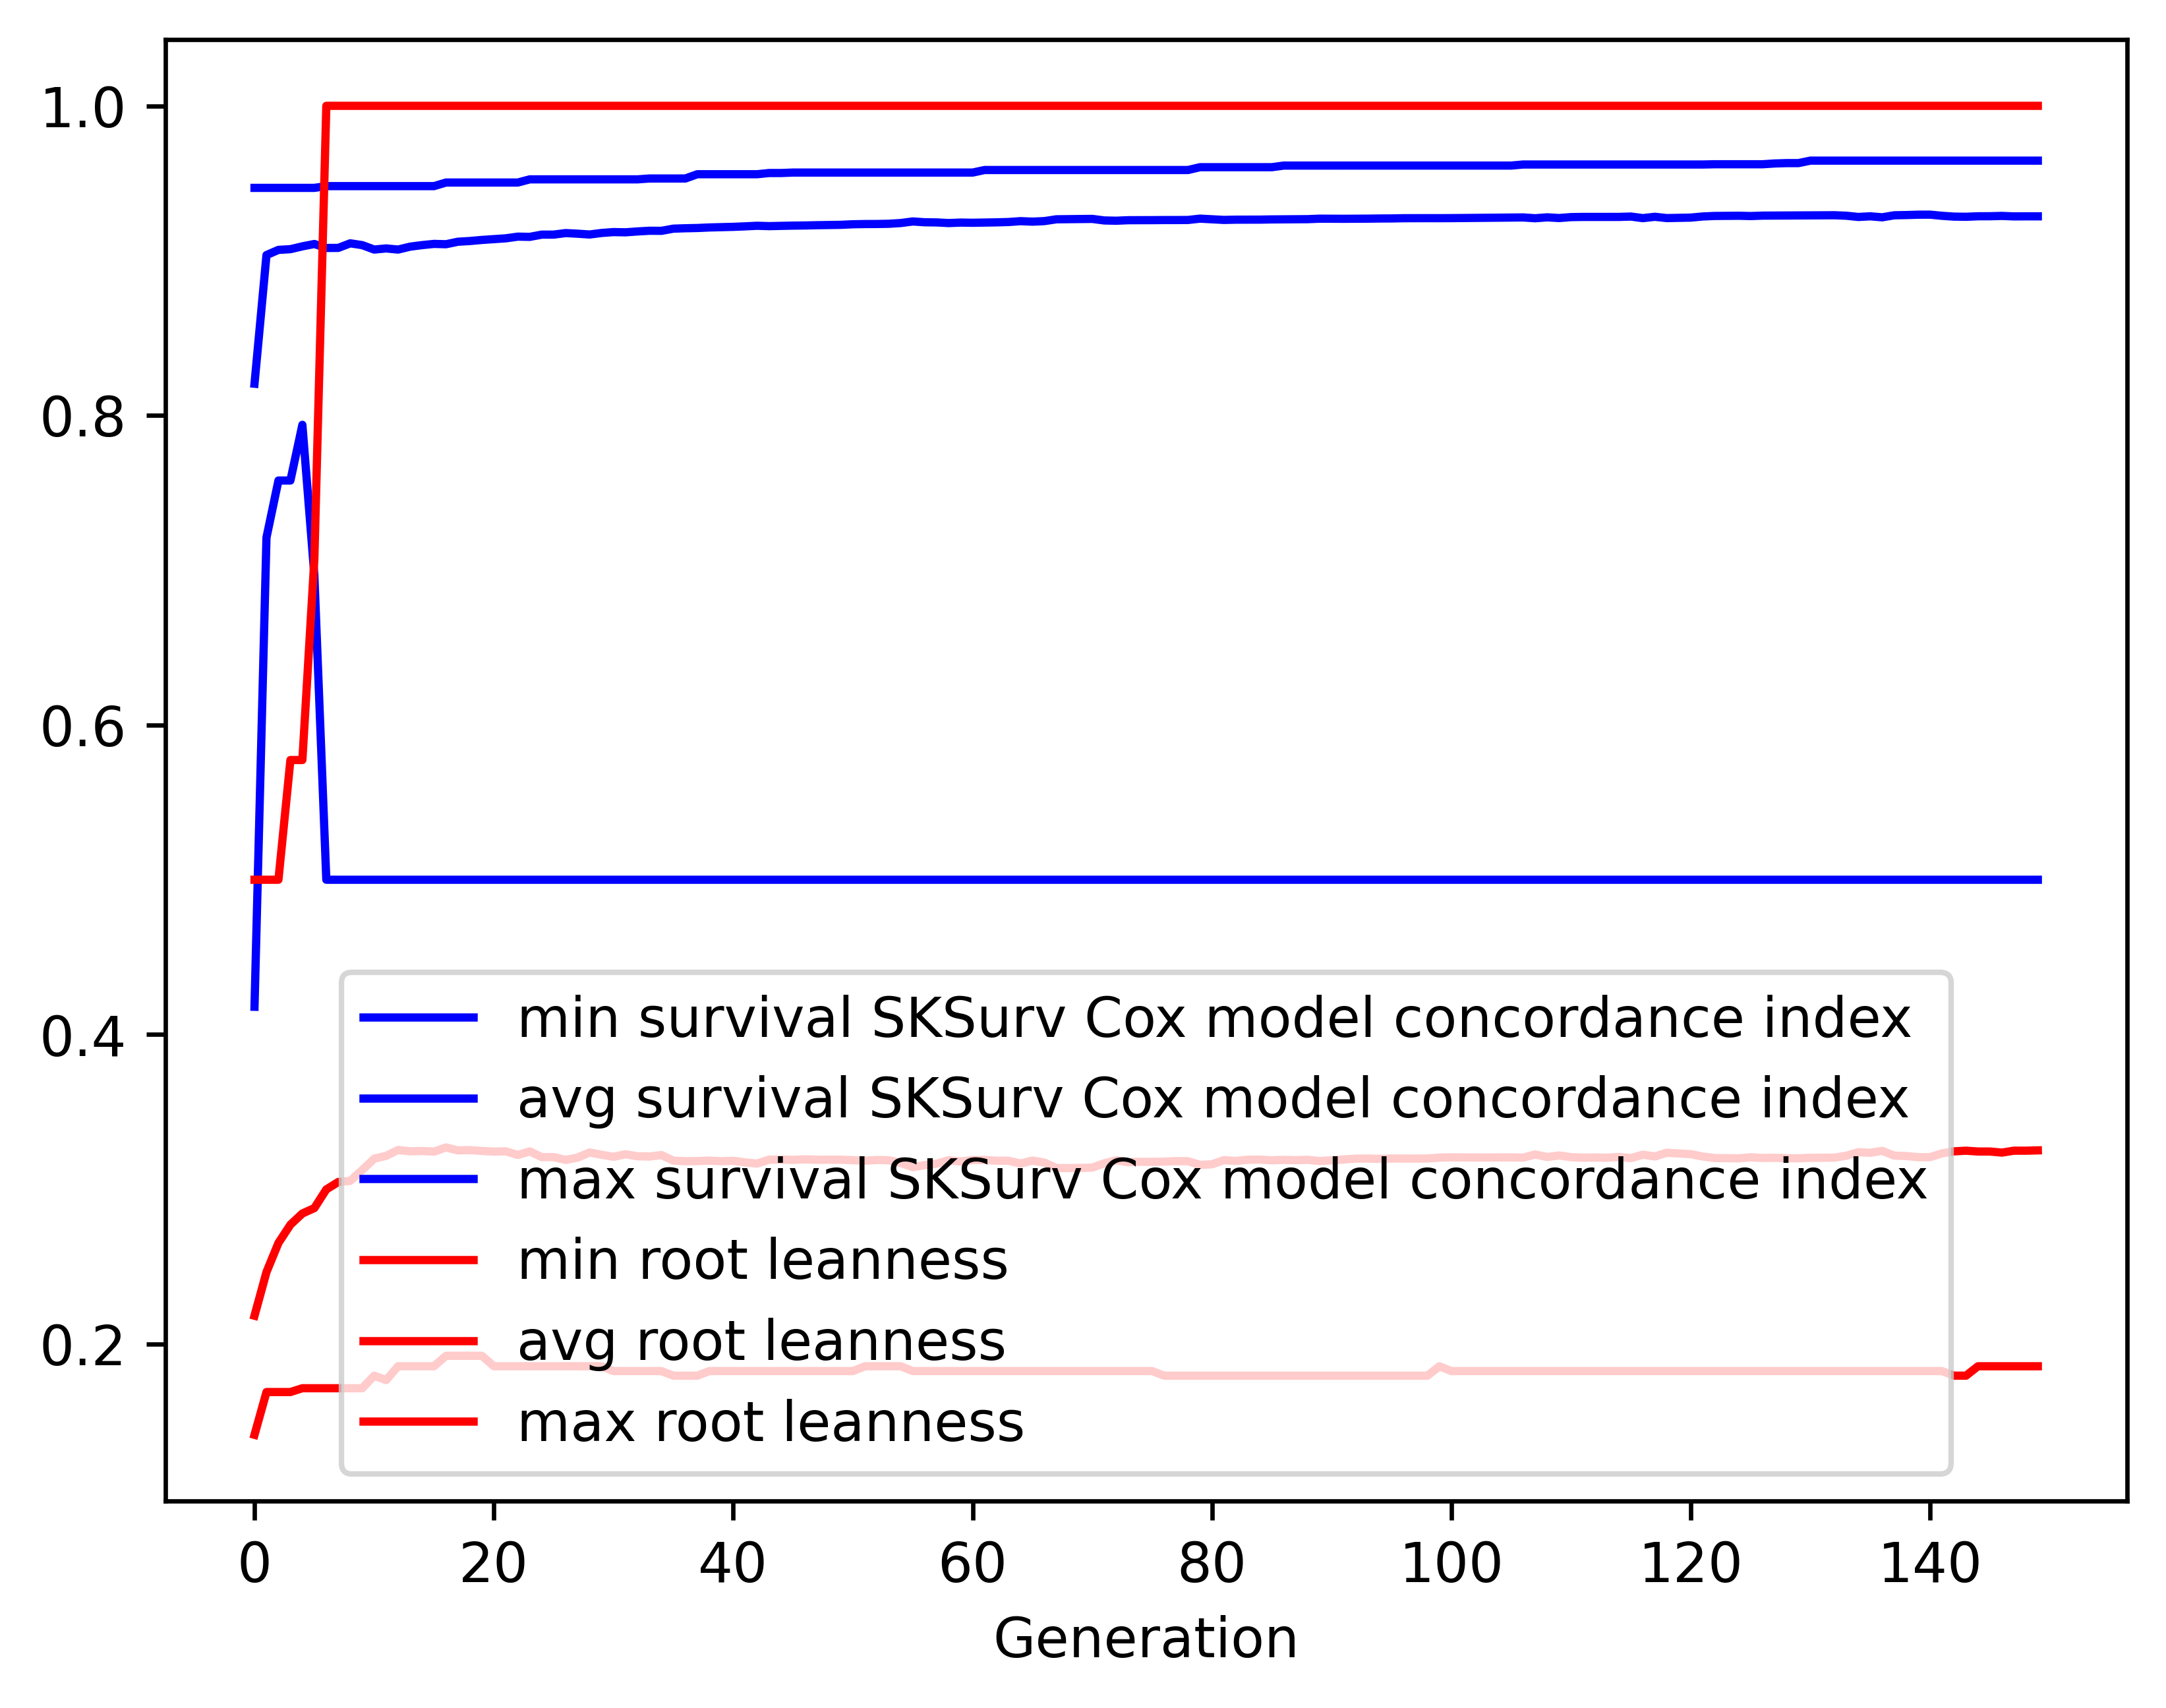

The data file committed next to this chart (first rows):
gen, evals, gen_feats, explored, survival SKSurv Cox model concordance in…, survival SKSurv Cox model concordance in…, survival SKSurv Cox model concordance in…, survival SKSurv Cox model concordance in…, root leanness_min, root leanness_avg, root leanness_max, root leanness_std
0, 500, 459, 459, 0.4179, 0.8205, 0.947, 0.1236, 0.1414, 0.2183, 0.5, 0.057
1, 388, 594, 698, 0.7211, 0.9036, 0.947, 0.02408, 0.169, 0.2465, 0.5, 0.05656
2, 381, 546, 933, 0.7579, 0.9069, 0.947, 0.02354, 0.169, 0.2654, 0.5, 0.06246
3, 376, 543, 1179, 0.7579, 0.9074, 0.947, 0.02768, 0.169, 0.2771, 0.5774, 0.07185
4, 368, 530, 1387, 0.7939, 0.9092, 0.947, 0.02718, 0.1715, 0.2844, 0.5774, 0.07856
5, 371, 525, 1595, 0.6967, 0.9107, 0.947, 0.03048, 0.1715, 0.2879, 0.7071, 0.08695
6, 379, 548, 1799, 0.5, 0.9082, 0.9481, 0.04263, 0.1715, 0.2999, 1.0, 0.103
7, 383, 528, 2003, 0.5, 0.9082, 0.9481, 0.0462, 0.1715, 0.3047, 1.0, 0.1121
8, 366, 506, 2178, 0.5, 0.9112, 0.9481, 0.04016, 0.1715, 0.3055, 1.0, 0.1138
9, 364, 484, 2349, 0.5, 0.91, 0.9481, 0.044, 0.1715, 0.3125, 1.0, 0.1173
10, 384, 496, 2554, 0.5, 0.9071, 0.9481, 0.05522, 0.1796, 0.3198, 1.0, 0.1283
11, 381, 509, 2732, 0.5, 0.9079, 0.9481, 0.0554, 0.1768, 0.3216, 1.0, 0.1288
12, 376, 517, 2910, 0.5, 0.9071, 0.9481, 0.05798, 0.1857, 0.3254, 1.0, 0.133
13, 378, 497, 3089, 0.5, 0.909, 0.9481, 0.05521, 0.1857, 0.3245, 1.0, 0.1318
14, 351, 446, 3245, 0.5, 0.91, 0.9481, 0.05401, 0.1857, 0.3248, 1.0, 0.1316
15, 361, 465, 3407, 0.5, 0.9108, 0.9481, 0.05398, 0.1857, 0.3244, 1.0, 0.1319
16, 396, 481, 3565, 0.5, 0.9106, 0.9504, 0.05422, 0.1925, 0.327, 1.0, 0.133
17, 385, 451, 3698, 0.5, 0.9122, 0.9504, 0.0517, 0.1925, 0.3251, 1.0, 0.1314
18, 374, 490, 3847, 0.5, 0.9127, 0.9504, 0.05181, 0.1925, 0.3253, 1.0, 0.1313
19, 387, 449, 3966, 0.5, 0.9134, 0.9504, 0.05148, 0.1925, 0.3248, 1.0, 0.1317
20, 363, 469, 4095, 0.5, 0.9139, 0.9504, 0.05113, 0.1857, 0.3244, 1.0, 0.132
21, 389, 494, 4248, 0.5, 0.9144, 0.9504, 0.05063, 0.1857, 0.3245, 1.0, 0.1319
22, 361, 462, 4379, 0.5, 0.9155, 0.9504, 0.05001, 0.1857, 0.3222, 1.0, 0.1325
23, 379, 475, 4516, 0.5, 0.9153, 0.9525, 0.04994, 0.1857, 0.3245, 1.0, 0.1319
24, 381, 451, 4628, 0.5, 0.9168, 0.9525, 0.04927, 0.1857, 0.3208, 1.0, 0.1318
25, 368, 433, 4726, 0.5, 0.9168, 0.9525, 0.05028, 0.1857, 0.3208, 1.0, 0.133
26, 376, 455, 4857, 0.5, 0.9178, 0.9525, 0.04926, 0.1857, 0.319, 1.0, 0.1316
27, 379, 478, 4982, 0.5, 0.9174, 0.9525, 0.05044, 0.1857, 0.3205, 1.0, 0.1327
28, 376, 442, 5083, 0.5, 0.9169, 0.9525, 0.05014, 0.1857, 0.3238, 1.0, 0.1326
29, 376, 462, 5190, 0.5, 0.9179, 0.9525, 0.04887, 0.1857, 0.3223, 1.0, 0.1332
30, 366, 435, 5286, 0.5, 0.9184, 0.9525, 0.0489, 0.1826, 0.321, 1.0, 0.1333
31, 385, 459, 5378, 0.5, 0.9183, 0.9525, 0.04902, 0.1826, 0.3226, 1.0, 0.1334
32, 396, 476, 5486, 0.5, 0.9188, 0.9525, 0.04883, 0.1826, 0.3214, 1.0, 0.1338
33, 382, 484, 5601, 0.5, 0.9193, 0.953, 0.04869, 0.1826, 0.3212, 1.0, 0.1328
34, 388, 496, 5704, 0.5, 0.9192, 0.953, 0.04889, 0.1826, 0.3221, 1.0, 0.1332
35, 359, 433, 5778, 0.5, 0.9206, 0.953, 0.04794, 0.1796, 0.3185, 1.0, 0.132
36, 359, 458, 5857, 0.5, 0.9209, 0.953, 0.04802, 0.1796, 0.3182, 1.0, 0.1323
37, 352, 449, 5937, 0.5, 0.9211, 0.9558, 0.04807, 0.1796, 0.3182, 1.0, 0.1322
38, 373, 470, 6028, 0.5, 0.9214, 0.9558, 0.04792, 0.1826, 0.3186, 1.0, 0.132
39, 391, 490, 6112, 0.5, 0.9216, 0.9558, 0.04799, 0.1826, 0.3182, 1.0, 0.1323
40, 370, 460, 6194, 0.5, 0.9218, 0.9558, 0.04789, 0.1826, 0.3184, 1.0, 0.1321
41, 395, 498, 6272, 0.5, 0.9221, 0.9558, 0.04799, 0.1826, 0.3174, 1.0, 0.1326
42, 371, 479, 6343, 0.5, 0.9225, 0.9558, 0.04789, 0.1826, 0.3167, 1.0, 0.1321
43, 371, 494, 6425, 0.5, 0.9223, 0.9566, 0.04799, 0.1826, 0.3192, 1.0, 0.1315
44, 389, 508, 6511, 0.5, 0.9225, 0.9566, 0.04781, 0.1826, 0.3192, 1.0, 0.1315
45, 378, 493, 6584, 0.5, 0.9226, 0.9569, 0.04786, 0.1826, 0.319, 1.0, 0.1316
46, 381, 461, 6665, 0.5, 0.9227, 0.9569, 0.04787, 0.1826, 0.3194, 1.0, 0.1314
47, 384, 464, 6713, 0.5, 0.9229, 0.9569, 0.0479, 0.1826, 0.3191, 1.0, 0.1316
48, 371, 451, 6776, 0.5, 0.923, 0.9569, 0.04794, 0.1826, 0.3191, 1.0, 0.1316
49, 357, 463, 6836, 0.5, 0.9231, 0.9569, 0.04799, 0.1826, 0.3191, 1.0, 0.1316
50, 382, 473, 6899, 0.5, 0.9235, 0.9569, 0.04747, 0.1826, 0.3188, 1.0, 0.1318
51, 385, 487, 6953, 0.5, 0.9236, 0.9569, 0.04753, 0.1857, 0.3185, 1.0, 0.1319
52, 377, 509, 7009, 0.5, 0.9237, 0.9569, 0.04738, 0.1857, 0.319, 1.0, 0.1317
53, 373, 470, 7057, 0.5, 0.9238, 0.9569, 0.0474, 0.1857, 0.3188, 1.0, 0.1318
54, 364, 451, 7118, 0.5, 0.9243, 0.9569, 0.04746, 0.1857, 0.3171, 1.0, 0.1321
55, 366, 438, 7168, 0.5, 0.9253, 0.9569, 0.04661, 0.1826, 0.3143, 1.0, 0.1305
56, 389, 492, 7229, 0.5, 0.9248, 0.9569, 0.04771, 0.1826, 0.3157, 1.0, 0.1317
57, 404, 500, 7294, 0.5, 0.9247, 0.9569, 0.04774, 0.1826, 0.3166, 1.0, 0.1315
58, 388, 492, 7351, 0.5, 0.9243, 0.9569, 0.04775, 0.1826, 0.3188, 1.0, 0.1318
59, 377, 454, 7384, 0.5, 0.9246, 0.9569, 0.04779, 0.1826, 0.3179, 1.0, 0.1319
... 90 more rows
